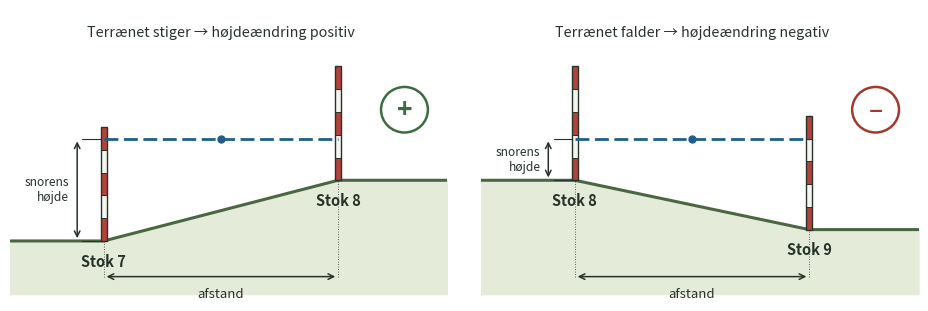

Reproduce this figure in Python. (Note: this script raises an exception after producing the figure.)
import matplotlib
matplotlib.use("Agg")
import matplotlib.pyplot as plt
import matplotlib.patches as mpatches
import numpy as np

INK = "#26332b"
GROUND = "#e4ecd9"
GROUND_LINE = "#4a6741"
POLE_RED = "#b5423a"
POLE_WHITE = "#f7f5ef"
POLE_OUTLINE = "#26332b"
STRING = "#1f5f8b"
PLUS = "#3b6e3f"
MINUS = "#a13a2d"

pole_w = 0.075

def draw_pole(ax, xc, base_y, height, n_stripes=5):
    seg_h = height / n_stripes
    for i in range(n_stripes):
        color = POLE_RED if i % 2 == 0 else POLE_WHITE
        rect = mpatches.Rectangle((xc - pole_w / 2, base_y + i * seg_h), pole_w, seg_h,
                                   facecolor=color, edgecolor=POLE_OUTLINE, linewidth=0.7, zorder=5)
        ax.add_patch(rect)
    outline = mpatches.Rectangle((xc - pole_w / 2, base_y), pole_w, height,
                                  facecolor="none", edgecolor=POLE_OUTLINE, linewidth=1.0, zorder=6)
    ax.add_patch(outline)

def panel(ax, base_left, base_right, label_left, label_right, sign, title):
    x_left, x_right = 0.9, 3.9
    pole_h = 1.5

    xs = np.linspace(-0.3, 5.3, 100)
    ys = np.interp(xs, [x_left, x_right], [base_left, base_right])
    ys_full = np.where(xs < x_left, base_left, np.where(xs > x_right, base_right, ys))
    ax.fill_between(xs, -0.55, ys_full, color=GROUND, zorder=1)
    ax.plot(xs, ys_full, color=GROUND_LINE, linewidth=2.2, zorder=2, solid_capstyle="round")

    draw_pole(ax, x_left, base_left, pole_h)
    draw_pole(ax, x_right, base_right, pole_h)
    ax.text(x_left, base_left - 0.16, label_left, ha="center", va="top", fontsize=10.5,
            fontweight="bold", color=INK)
    ax.text(x_right, base_right - 0.16, label_right, ha="center", va="top", fontsize=10.5,
            fontweight="bold", color=INK)

    # string level (horizontal), placed so it is reachable on both poles
    string_y = max(base_left, base_right) + 0.55
    ax.plot([x_left, x_right], [string_y, string_y], color=STRING, linewidth=2.0,
            linestyle=(0, (5, 2)), zorder=7)
    ax.plot((x_left + x_right) / 2, string_y, marker="o", markersize=5, color=STRING, zorder=8)

    # height bracket (snorens hoejde) — only on the left pole, to keep the panel legible
    dx = -0.34
    ax.annotate("", xy=(x_left + dx, string_y), xytext=(x_left + dx, base_left),
                arrowprops=dict(arrowstyle="<->", color=INK, lw=1.1))
    ax.plot([x_left, x_left + dx * 0.8], [base_left, base_left], color=INK, lw=0.8)
    ax.plot([x_left, x_left + dx * 0.8], [string_y, string_y], color=INK, lw=0.8)
    ax.text(x_left + dx - 0.10, (base_left + string_y) / 2, "snorens\nhøjde", ha="right",
            va="center", fontsize=8.6, color=INK, linespacing=1.15)

    # afstand (horizontal distance) at bottom
    dist_y = -0.32
    ax.annotate("", xy=(x_right, dist_y), xytext=(x_left, dist_y),
                arrowprops=dict(arrowstyle="<->", color=INK, lw=1.1))
    ax.plot([x_left, x_left], [dist_y, base_left], color=INK, lw=0.6, linestyle=(0, (1, 2)))
    ax.plot([x_right, x_right], [dist_y, base_right], color=INK, lw=0.6, linestyle=(0, (1, 2)))
    ax.text((x_left + x_right) / 2, dist_y - 0.15, "afstand", ha="center", va="top",
            fontsize=9.5, color=INK, fontstyle="italic")

    # slope-following arrow (visualises direction of change) + sign badge, tucked top-right
    color = PLUS if sign == "+" else MINUS
    badge_x, badge_y = 4.75, max(base_left, base_right) + pole_h * 0.62
    ax.add_patch(mpatches.Circle((badge_x, badge_y), 0.30, facecolor="white",
                                  edgecolor=color, linewidth=1.8, zorder=9))
    ax.text(badge_x, badge_y, sign, ha="center", va="center", fontsize=19,
            fontweight="bold", color=color, zorder=10)

    ax.text((x_left + x_right) / 2, pole_h + max(base_left, base_right) + 0.35, title,
            ha="center", va="bottom", fontsize=10.3, color=INK)

    ax.set_xlim(-0.3, 5.3)
    ax.set_ylim(-0.62, pole_h + max(base_left, base_right) + 0.75)
    ax.axis("off")

fig, axes = plt.subplots(1, 2, figsize=(9.2, 3.05), dpi=300)

panel(axes[0], base_left=0.15, base_right=0.95, label_left="Stok 7", label_right="Stok 8",
      sign="+", title="Terrænet stiger → højdeændring positiv")
panel(axes[1], base_left=0.95, base_right=0.30, label_left="Stok 8", label_right="Stok 9",
      sign="–", title="Terrænet falder → højdeændring negativ")

fig.tight_layout(pad=0.4, w_pad=2.4)
fig.savefig("/tmp/build/figur2.png", dpi=300, transparent=True)
print("saved figur2")
